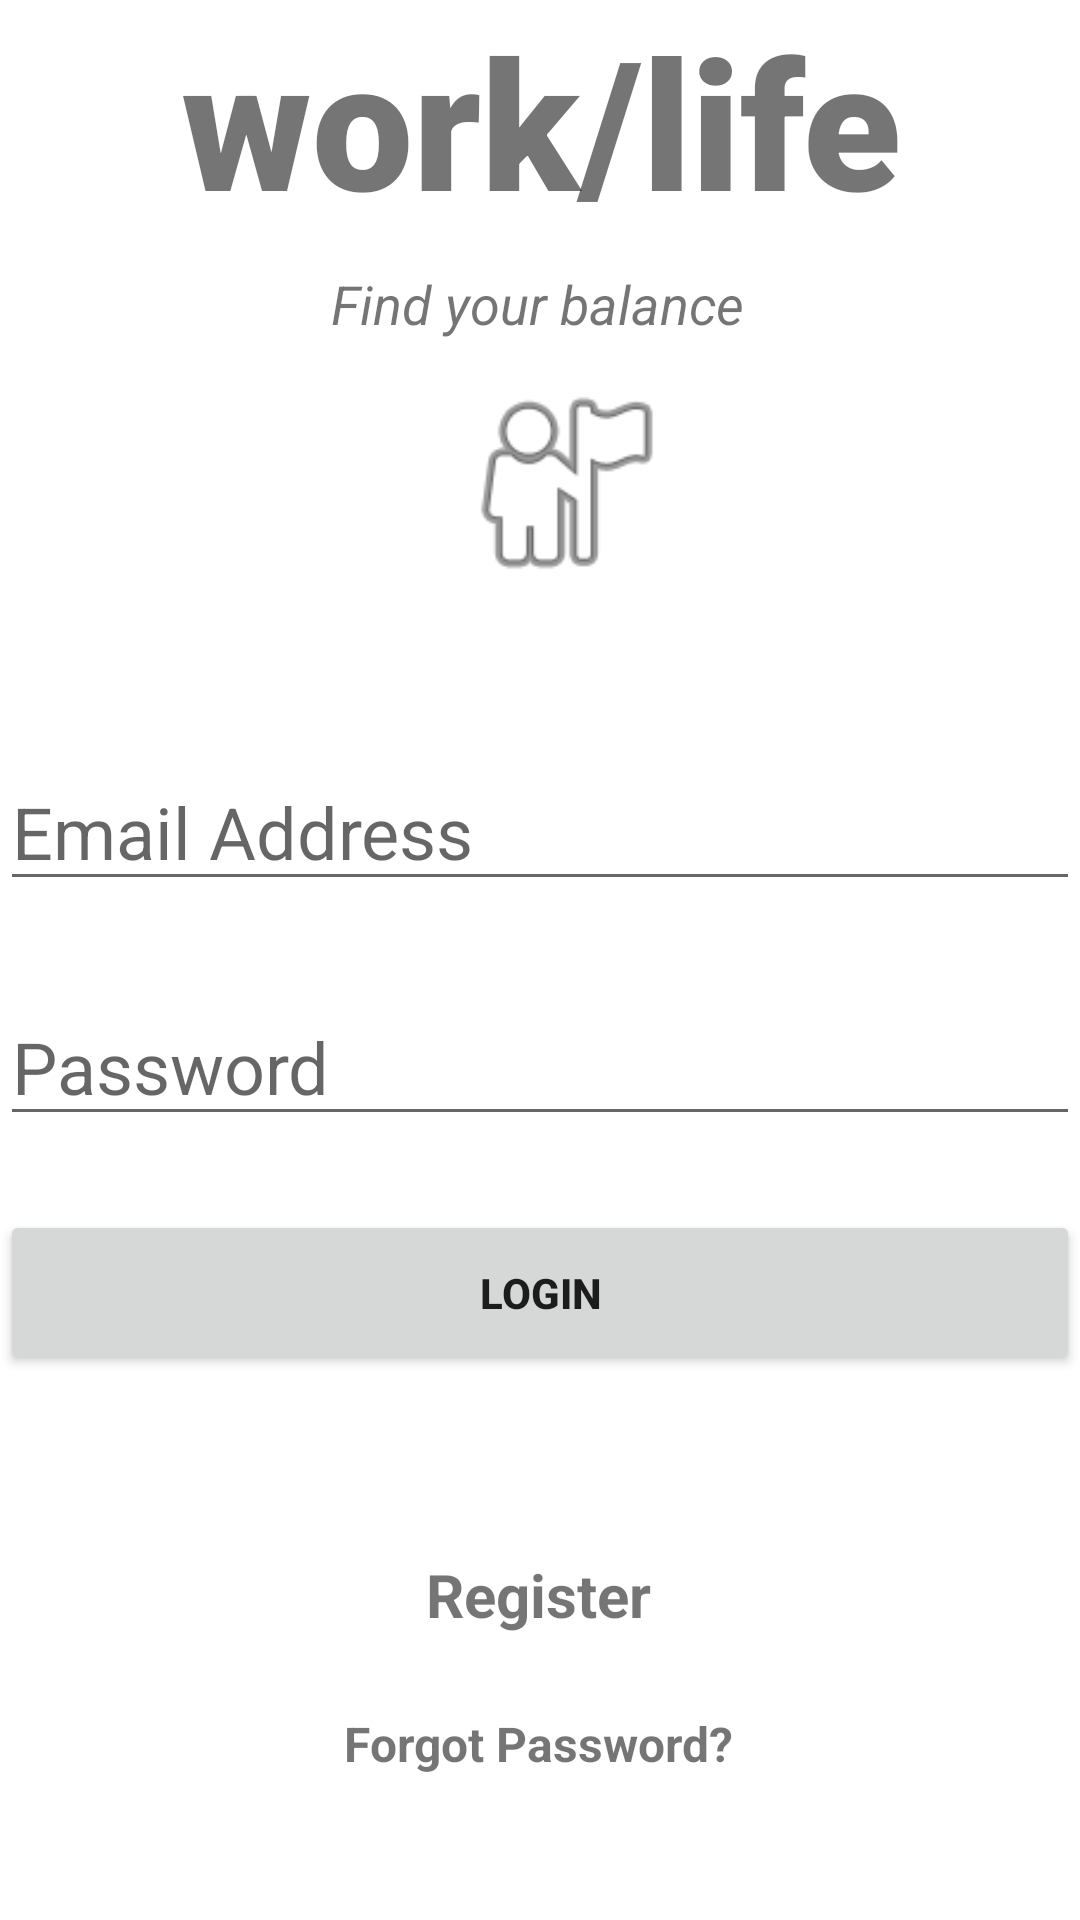

Layout XML and referenced resources for this Android screen:
<!-- AndroidManifest.xml: application theme Theme.Worklifetodolist -->
<!-- res/layout/activity_main.xml -->
<?xml version="1.0" encoding="utf-8"?>
<androidx.constraintlayout.widget.ConstraintLayout xmlns:android="http://schemas.android.com/apk/res/android"
    xmlns:app="http://schemas.android.com/apk/res-auto"
    xmlns:tools="http://schemas.android.com/tools"
    android:layout_width="match_parent"
    android:layout_height="match_parent"
    tools:context=".MainActivity">

    <EditText
        android:id="@+id/email"
        android:layout_width="360dp"
        android:layout_height="wrap_content"
        android:layout_marginLeft="20dp"
        android:layout_marginTop="60dp"
        android:layout_marginRight="20dp"
        android:ems="10"
        android:hint="Email Address"
        android:inputType="textEmailAddress"
        android:textSize="24sp"
        app:layout_constraintBottom_toBottomOf="parent"
        app:layout_constraintEnd_toEndOf="parent"
        app:layout_constraintStart_toStartOf="parent"
        app:layout_constraintTop_toTopOf="parent"
        app:layout_constraintVertical_bias="0.360" />

    <EditText
        android:id="@+id/password"
        android:layout_width="360dp"
        android:layout_height="wrap_content"
        android:layout_marginLeft="20dp"
        android:layout_marginRight="20dp"
        android:ems="10"
        android:hint="Password"
        android:inputType="textPassword"
        android:textSize="24sp"
        app:layout_constraintBottom_toBottomOf="parent"
        app:layout_constraintEnd_toEndOf="parent"
        app:layout_constraintHorizontal_bias="0.516"
        app:layout_constraintStart_toStartOf="parent"
        app:layout_constraintTop_toBottomOf="@+id/email"
        app:layout_constraintVertical_bias="0.10" />

    <TextView
        android:id="@+id/banner"
        android:layout_width="match_parent"
        android:layout_height="match_parent"
        android:fontFamily="sans-serif-black"
        android:text="work/life"
        android:textAlignment="center"
        android:textSize="60sp"
        android:textStyle="bold"
        app:layout_constraintEnd_toEndOf="parent"
        app:layout_constraintHorizontal_bias="0.0"
        app:layout_constraintStart_toStartOf="parent"
        tools:layout_editor_absoluteY="-40dp" />

    <TextView
        android:id="@+id/bannerDescription"
        android:layout_width="wrap_content"
        android:layout_height="wrap_content"
        android:layout_marginTop="89dp"
        android:text="Find your balance"
        android:textSize="18sp"
        android:textStyle="italic"
        app:layout_constraintBottom_toTopOf="@+id/email"
        app:layout_constraintEnd_toEndOf="parent"
        app:layout_constraintHorizontal_bias="0.497"
        app:layout_constraintStart_toStartOf="parent"
        app:layout_constraintTop_toTopOf="@+id/banner"
        app:layout_constraintVertical_bias="0.0" />

    <Button
        android:id="@+id/button"
        android:layout_width="360dp"
        android:layout_height="55dp"
        android:layout_marginTop="44dp"
        android:text="Login"
        android:textStyle="bold"
        app:layout_constraintBottom_toBottomOf="parent"
        app:layout_constraintEnd_toEndOf="parent"
        app:layout_constraintHorizontal_bias="0.509"
        app:layout_constraintStart_toStartOf="parent"
        app:layout_constraintTop_toTopOf="parent"
        app:layout_constraintVertical_bias="0.664" />

    <TextView
        android:id="@+id/forgotPassword"
        android:layout_width="wrap_content"
        android:layout_height="wrap_content"
        android:text="Forgot Password?"
        android:textSize="16sp"
        android:textStyle="bold"
        app:layout_constraintBottom_toBottomOf="parent"
        app:layout_constraintEnd_toEndOf="parent"
        app:layout_constraintHorizontal_bias="0.498"
        app:layout_constraintStart_toStartOf="parent"
        app:layout_constraintTop_toBottomOf="@+id/button"
        app:layout_constraintVertical_bias="0.701" />

    <TextView
        android:id="@+id/register"
        android:layout_width="wrap_content"
        android:layout_height="wrap_content"
        android:text="Register"
        android:textSize="20sp"
        android:textStyle="bold"
        app:layout_constraintBottom_toBottomOf="parent"
        app:layout_constraintEnd_toEndOf="parent"
        app:layout_constraintHorizontal_bias="0.498"
        app:layout_constraintStart_toStartOf="parent"
        app:layout_constraintTop_toTopOf="parent"
        app:layout_constraintVertical_bias="0.845" />

    <ProgressBar
        android:id="@+id/progressBar"
        style="?android:attr/progressBarStyle"
        android:layout_width="162dp"
        android:layout_height="156dp"
        android:visibility="gone"
        app:layout_constraintBottom_toBottomOf="@+id/banner"
        app:layout_constraintEnd_toEndOf="parent"
        app:layout_constraintHorizontal_bias="0.538"
        app:layout_constraintStart_toStartOf="parent"
        app:layout_constraintTop_toTopOf="parent"
        app:layout_constraintVertical_bias="0.707" />

    <ImageView
        android:id="@+id/imageView"
        android:layout_width="115dp"
        android:layout_height="76dp"
        app:layout_constraintBottom_toBottomOf="parent"
        app:layout_constraintEnd_toEndOf="parent"
        app:layout_constraintHorizontal_bias="0.533"
        app:layout_constraintStart_toStartOf="parent"
        app:layout_constraintTop_toTopOf="@+id/banner"
        app:layout_constraintVertical_bias="0.218"
        app:srcCompat="@android:drawable/ic_menu_myplaces" />
</androidx.constraintlayout.widget.ConstraintLayout>
<!-- resources referenced by this layout -->
<resources>
  <style name="Theme.Worklifetodolist" parent="Theme.MaterialComponents.DayNight.NoActionBar">
          
          <item name="colorPrimary">@color/black</item>
          <item name="colorPrimaryVariant">@color/black</item>
          <item name="colorOnPrimary">@color/white</item>
          
          <item name="colorSecondary">@color/teal_200</item>
          <item name="colorSecondaryVariant">@color/teal_700</item>
          <item name="colorOnSecondary">@color/black</item>
          
          <item name="android:statusBarColor" tools:targetApi="l">?attr/colorPrimaryVariant</item>
          
      </style>
  <!-- not gathered from this repository: default colours our renderer supplied (Android Studio template values) -->
  <color name="teal_200">#FF03DAC5</color>
  <color name="teal_700">#FF018786</color>
  <color name="black">#FF000000</color>
  <color name="white">#FFFFFFFF</color>
</resources>
